Image classification data set "dataset" (hnky/dataset-lego-figures on GitHub). Class labels (43): Simpsons Apu Nahasapeemapetilon LEGO figure, Simpsons Bart Simpson LEGO figure, Simpsons Chief Wiggum LEGO figure, Simpsons Dr Hibbert LEGO figure, Simpsons Grandpa Simpson LEGO figure, Simpsons Homer Simpson LEGO figure, Simpsons Itchy LEGO figure, simpsons krusty the clown, Simpsons Lisa Simpson LEGO figure, Simpsons Maggie Simpson LEGO figure, Simpsons Marge Simpson LEGO figure, simpsons milhouse van houten, Simpsons Mr Burns LEGO figure, Simpsons Ned Flanders LEGO figure, Simpsons Nelson Muntz LEGO figure, Simpsons Ralph Wiggum LEGO figure, Simpsons Snowball LEGO figure, Star Wars Ackbar LEGO figure, starwars boba fett, Star Wars C-3PO LEGO figure, starwars emperor palpatine, starwars general grievous, starwars jar jar binks, starwars kit fisto, starwars luke skywalker, starwars mace windu, Star Wars R3-M2 LEGO figure, Star Wars Yoda LEGO figure, superhero Aquaman LEGO figure, superhero Bat-Mite LEGO figure, superhero Batman LEGO figure, superhero Bumblebee LEGO figure, superhero Cyborg LEGO figure, superhero Green Lantern LEGO figure, superhero Huntress LEGO figure, superhero Metamorpho LEGO figure, superhero Mister Miracle LEGO figure, superhero Sinestro LEGO figure, superhero Stargirl LEGO figure, superhero The Cheetah LEGO figure, superhero The Flash LEGO figure, superhero The Joker LEGO figure, superhero Wonder Woman LEGO figure.

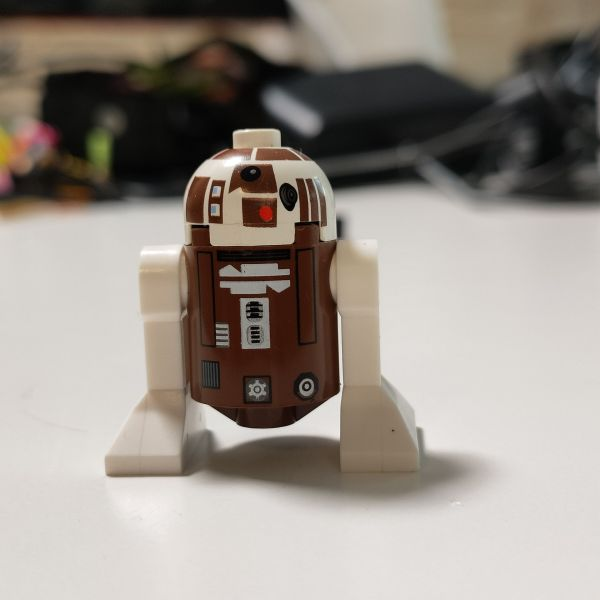
Label: Star Wars R3-M2 LEGO figure

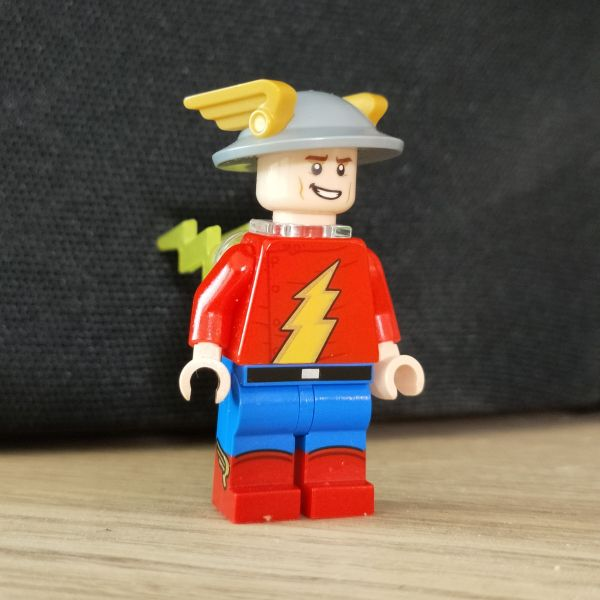
Label: superhero The Flash LEGO figure

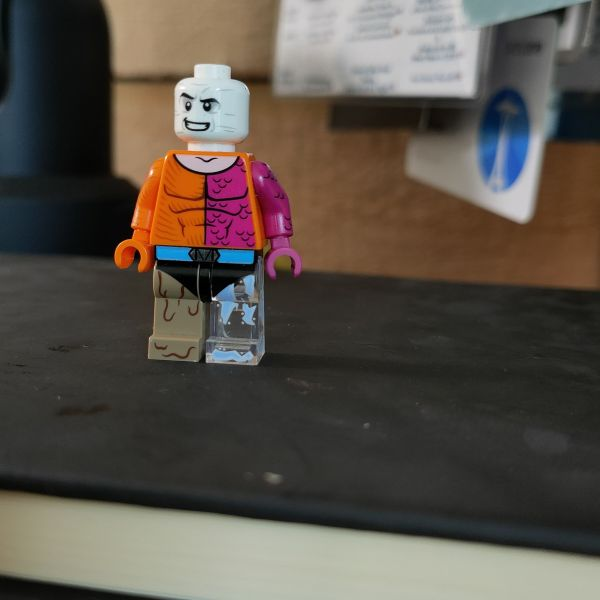
Label: superhero Metamorpho LEGO figure

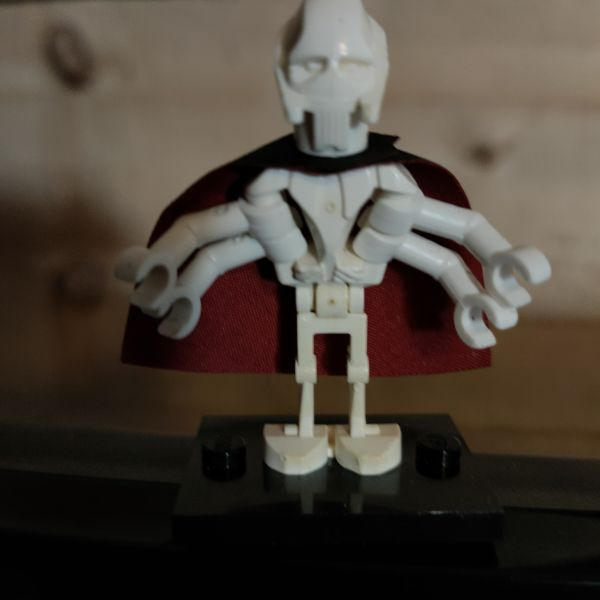
Label: starwars general grievous

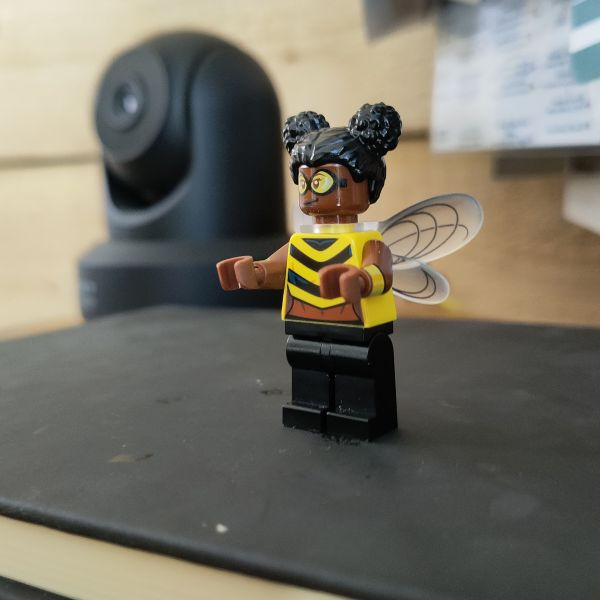
Label: superhero Bumblebee LEGO figure

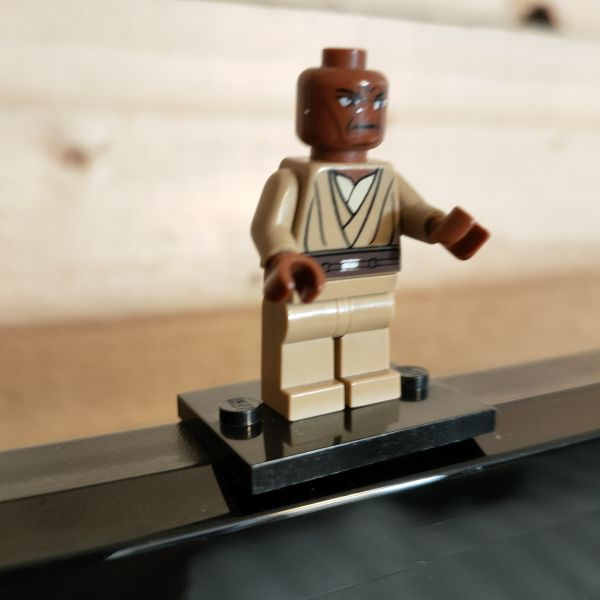
Label: starwars mace windu
